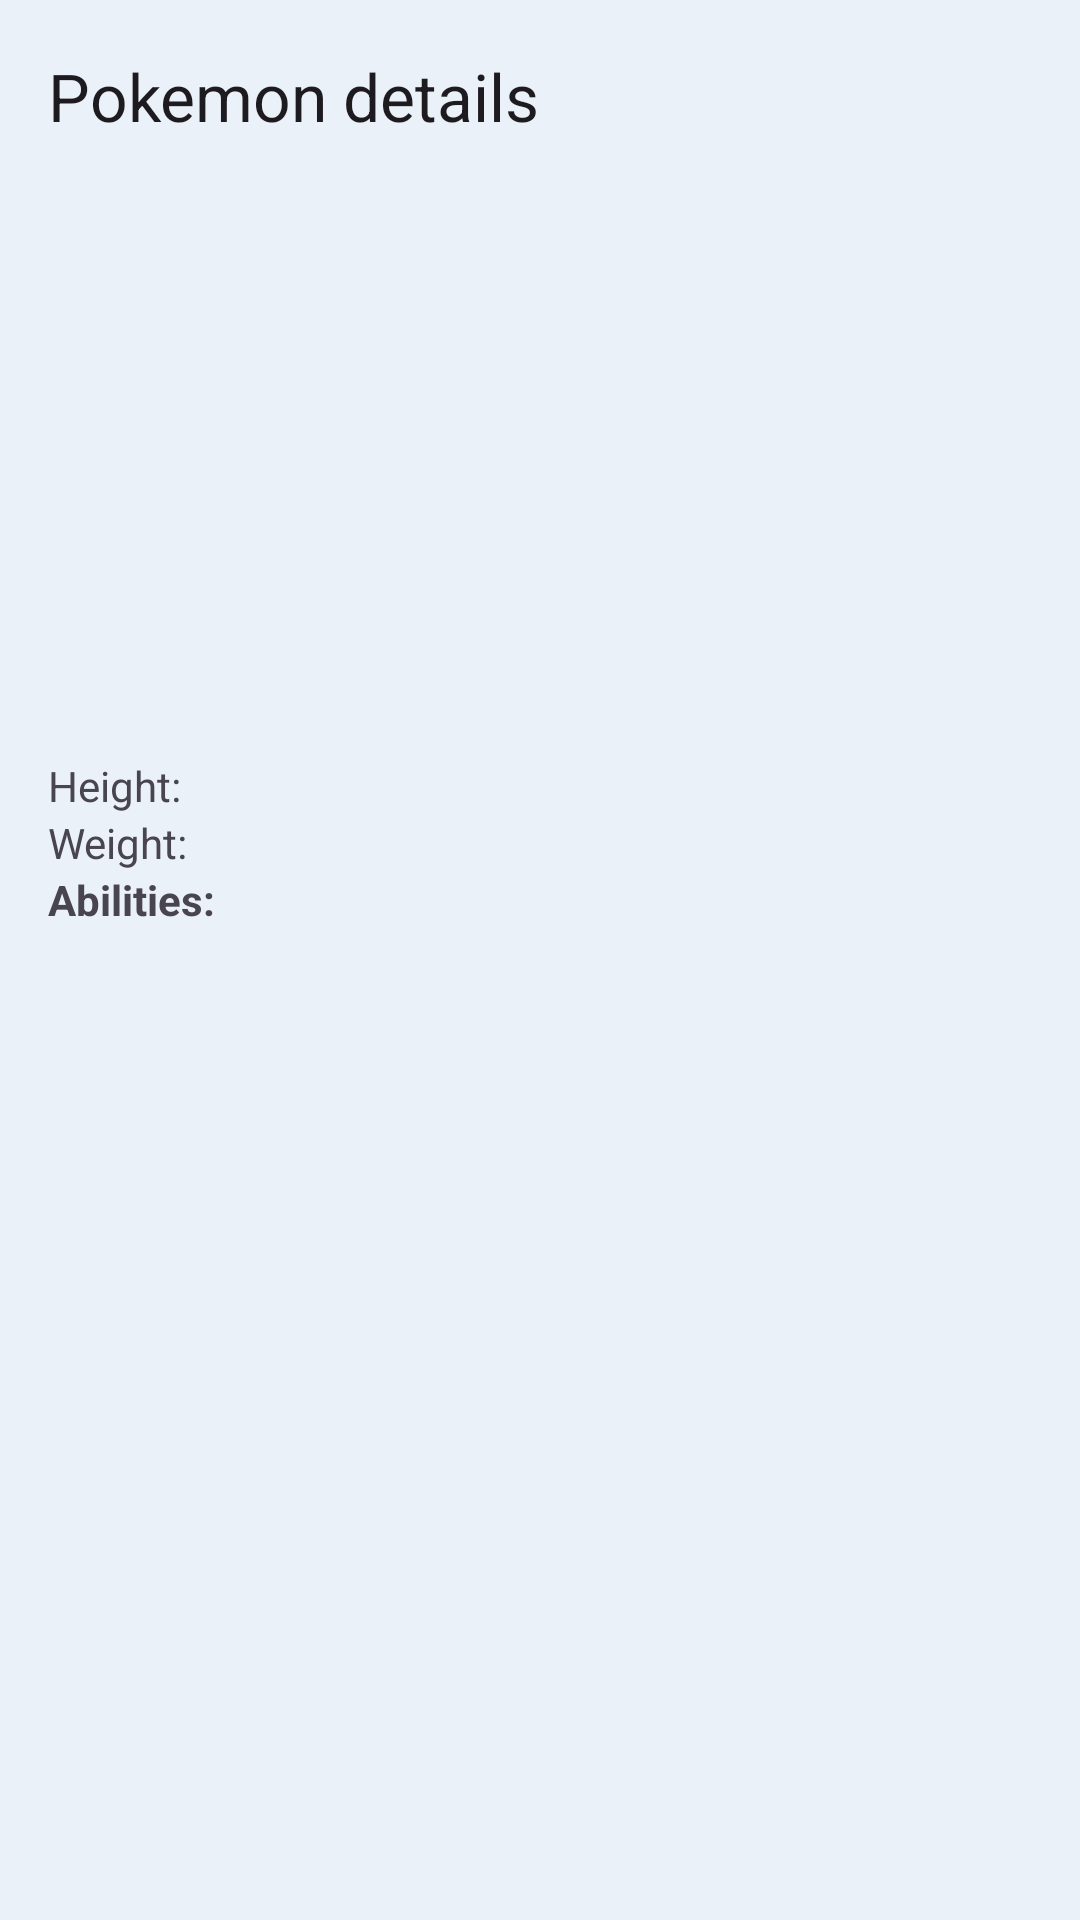

This screen was rendered from an Android layout file. Write that file and the resources it references.
<!-- AndroidManifest.xml: application theme AppTheme -->
<!-- res/layout/activity_pokemon_detail_test.xml -->
<androidx.coordinatorlayout.widget.CoordinatorLayout

    android:layout_width="match_parent"
    android:layout_height="match_parent"
    xmlns:app="http://schemas.android.com/apk/res-auto"
    layout_height="2"
    xmlns:android="http://schemas.android.com/apk/res/android"
    android:background="@color/material_dynamic_neutral_variant95">

<com.google.android.material.appbar.AppBarLayout
android:layout_width="match_parent"
android:layout_height="wrap_content">

<com.google.android.material.appbar.MaterialToolbar
    android:id="@+id/topAppBar"
    android:layout_width="match_parent"
    android:layout_height="wrap_content"
    android:minHeight="?attr/actionBarSize"
    android:background="@color/material_dynamic_neutral_variant95"
    app:title="Pokemon details"
    app:navigationIcon="@drawable/ic_back" />

</com.google.android.material.appbar.AppBarLayout>

    <androidx.core.widget.NestedScrollView
        android:layout_width="match_parent"
        android:layout_height="match_parent"
        app:layout_behavior="@string/appbar_scrolling_view_behavior">

        <LinearLayout
            android:layout_width="match_parent"
            android:layout_height="wrap_content"
            android:orientation="vertical"
            android:padding="16dp"
            android:paddingTop="?actionBarSize">



            <ImageView
                android:id="@+id/detailImageView"
                android:layout_width="200dp"
                android:layout_height="140dp"
                android:layout_gravity="center" />

            <TextView
                android:id="@+id/nameTextView"
                android:layout_width="wrap_content"
                android:layout_height="wrap_content"
                android:textSize="24sp"
                android:layout_gravity="center"/>

            <TextView
                android:id="@+id/heightTextView"
                android:layout_width="wrap_content"
                android:layout_height="wrap_content"
                android:text="Height: "/>

            <TextView
                android:id="@+id/weightTextView"
                android:layout_width="wrap_content"
                android:layout_height="wrap_content"
                android:text="Weight: "/>

            <TextView
                android:id="@+id/abilitiesTitle"
                android:layout_width="wrap_content"
                android:layout_height="wrap_content"
                android:text="Abilities:"
                android:textStyle="bold"/>

            <TextView
                android:id="@+id/abilitiesTextView"
                android:layout_width="wrap_content"
                android:layout_height="wrap_content"/>

        </LinearLayout>
    </androidx.core.widget.NestedScrollView>

</androidx.coordinatorlayout.widget.CoordinatorLayout>
<!-- resources referenced by this layout -->
<resources>
  <style name="AppTheme" parent="Theme.Material3.DayNight.NoActionBar">
  
          
          <item name="colorPrimary">@color/material_dynamic_neutral_variant95</item>
          <item name="colorPrimaryDark">@color/colorPrimaryDark</item>
          <item name="colorAccent">@color/colorAccent</item>
      </style>
  <!-- not gathered from this repository: default colours our renderer supplied (Android Studio template values) -->
  <color name="colorPrimaryDark">#FF3700B3</color>
  <color name="colorAccent">#FF03DAC5</color>
</resources>
